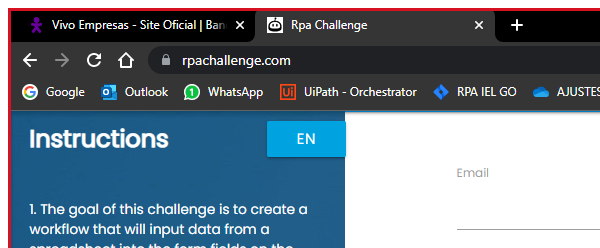
Task: Aula sobre Seletores para a FIEB.
Workflow: Tipos de Seletores

Step 1: Attach Window 'chrome.exe Rpa' on the element in window 'Rpa Challenge*' (chrome.exe)

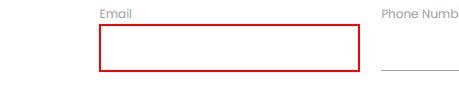
Step 2: type "Teste" into the text box

Step 3: type "TESTE ATTACH WINDOW" into the text box (same screen as step 2)

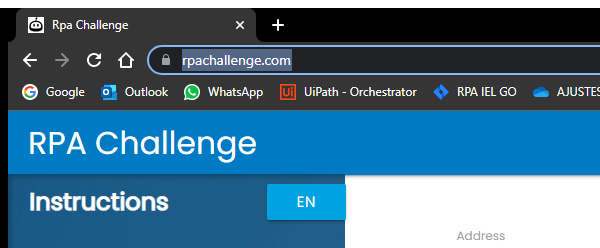
Step 4: Chrome - Attach Browser in window 'Rpa Challenge' (chrome.exe)
